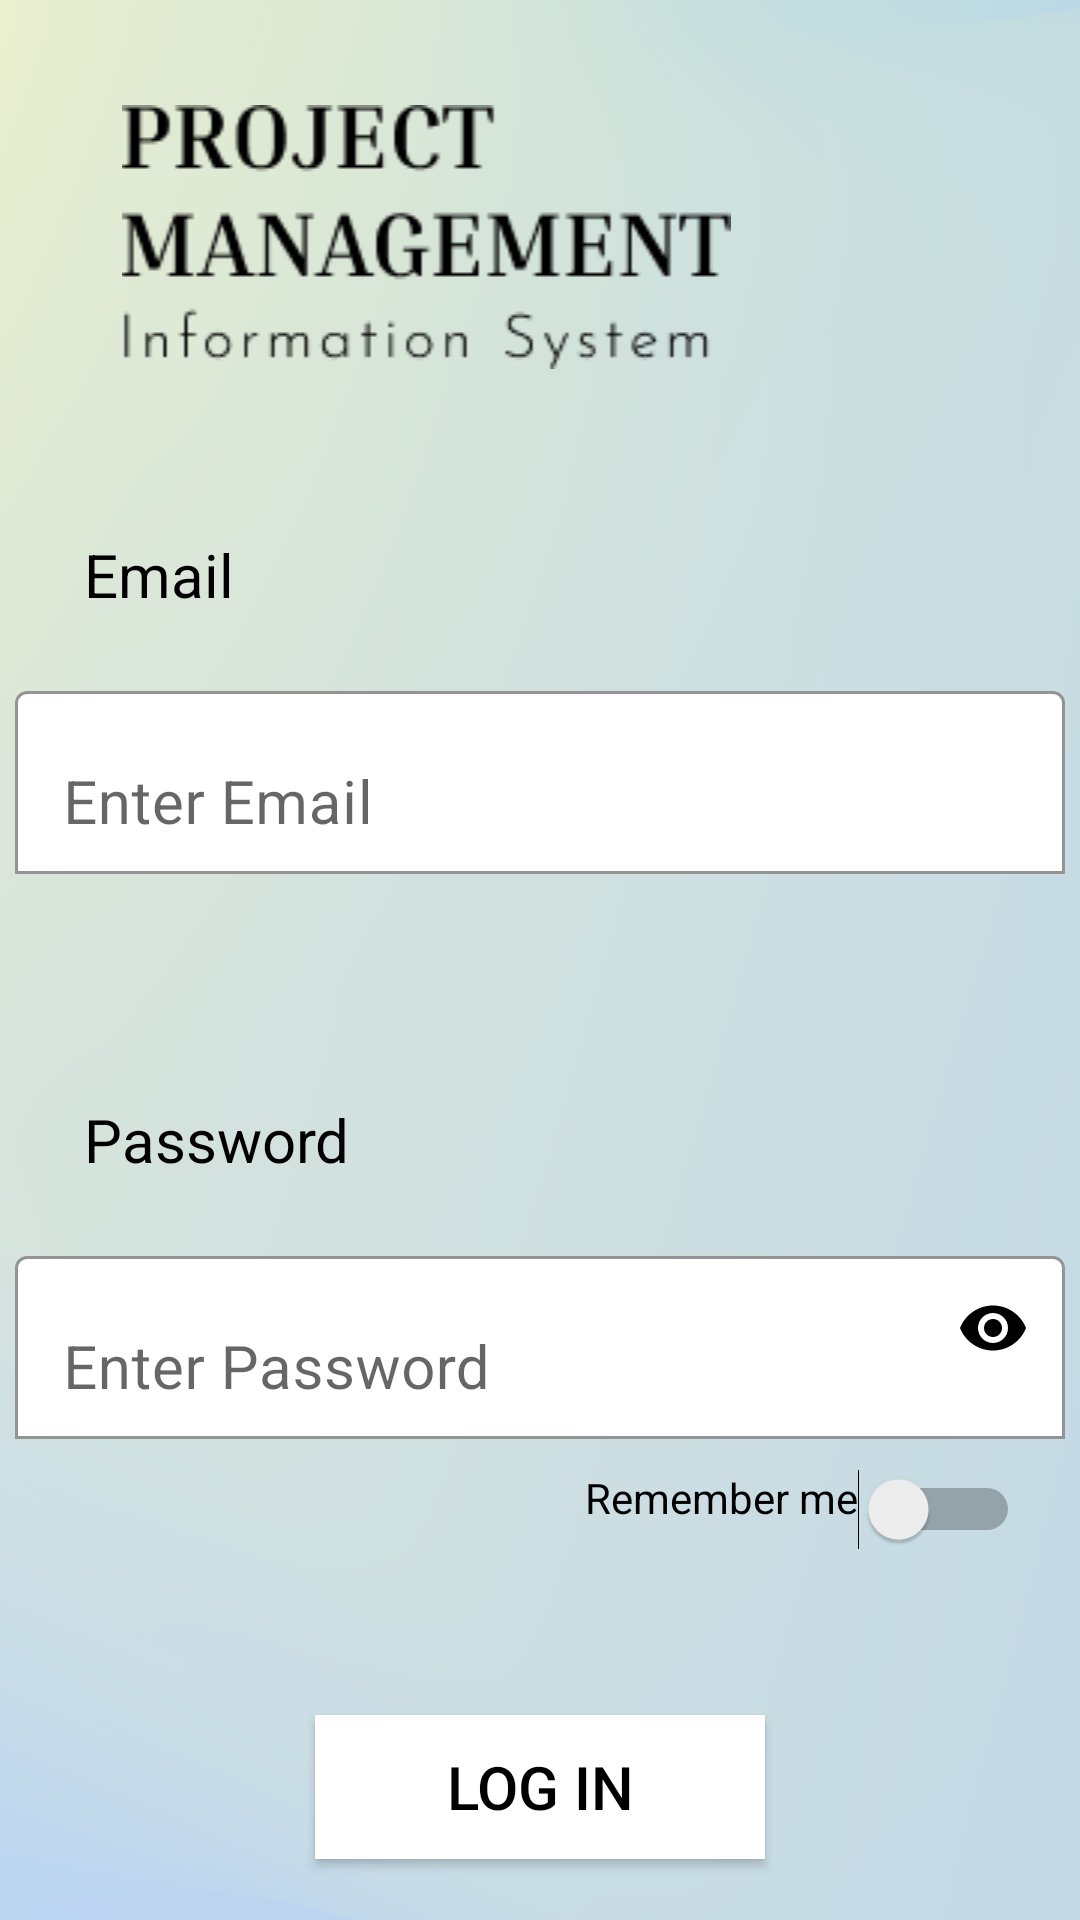

Write the Android layout XML for this screen, with the resource values it uses.
<!-- AndroidManifest.xml: application theme Theme.PMIS_2 -->
<!-- res/layout/activity_login_page.xml -->
<?xml version="1.0" encoding="utf-8"?>
<RelativeLayout xmlns:android="http://schemas.android.com/apk/res/android"
    xmlns:app="http://schemas.android.com/apk/res-auto"
    xmlns:tools="http://schemas.android.com/tools"
    android:layout_width="match_parent"
    android:layout_height="match_parent"
    android:background="@drawable/loginbg"
    android:orientation="vertical"
    tools:context=".LoginPage">

    <ImageView
        android:id="@+id/pmislogo"
        android:layout_width="250dp"
        android:layout_height="wrap_content"
        android:src="@drawable/pmis"
        android:layout_marginTop="35dp"
        android:layout_marginLeft="17dp"/>

    <TextView
        android:id="@+id/username"
        android:layout_width="wrap_content"
        android:layout_height="wrap_content"
        android:layout_below="@id/pmislogo"
        android:layout_marginTop="55dp"
        android:layout_marginLeft="28dp"
        android:text="Email"
        android:textColor="@color/black"
        android:textSize="20dp" />

    <com.google.android.material.textfield.TextInputLayout
        android:layout_width="wrap_content"
        android:layout_height="wrap_content"
        android:id="@+id/editusernamelayout"
        android:layout_below="@id/username"
        android:layout_marginTop="20dp"
        android:layout_centerHorizontal="true"
        app:boxBackgroundColor="@color/white"
        app:boxBackgroundMode="outline"
        app:boxStrokeColor="@color/light_blue">

        <EditText
            android:hint="Enter Email"
            android:id="@+id/editusername"
            android:layout_width="350dp"
            android:layout_height="wrap_content"
            android:textColor="@color/black"
            android:textSize="20dp"
            />
    </com.google.android.material.textfield.TextInputLayout>

    <TextView
        android:id="@+id/password"
        android:layout_width="wrap_content"
        android:layout_height="wrap_content"
        android:layout_below="@id/editusernamelayout"
        android:layout_marginTop="75dp"
        android:layout_marginLeft="28dp"
        android:text="Password"
        android:textColor="@color/black"
        android:textSize="20dp" />

    <com.google.android.material.textfield.TextInputLayout
        android:layout_width="wrap_content"
        android:layout_height="wrap_content"
        android:id="@+id/editpasswordlayout"
        android:layout_below="@id/password"
        android:layout_marginTop="20dp"
        android:layout_centerHorizontal="true"
        app:boxBackgroundColor="@color/white"
        app:boxBackgroundMode="outline"
        app:passwordToggleEnabled="true"
        app:passwordToggleTint="@color/black"
        app:boxStrokeColor="@color/light_blue">

        <EditText
            android:hint="Enter Password"
            android:id="@+id/editpassword"
            android:layout_width="350dp"
            android:layout_height="wrap_content"
            android:textColor="@color/black"
            android:textSize="20dp"
            android:inputType="textPassword"/>
    </com.google.android.material.textfield.TextInputLayout>


    <Switch
        android:layout_width="match_parent"
        android:layout_height="wrap_content"
        android:id="@+id/active"
        android:text="Remember me"
        android:layout_marginStart="20dp"
        android:layout_marginEnd="20dp"
        android:gravity="end"
        android:layout_marginTop="10dp"
        android:layout_below="@id/editpasswordlayout"/>

    <androidx.appcompat.widget.AppCompatButton
        android:id="@+id/btnlogin"
        android:layout_width="150dp"
        android:layout_height="wrap_content"
        android:layout_below="@id/active"
        android:layout_marginTop="55dp"
        android:background="@color/white"
        android:text="Log In"
        android:textSize="20dp"
        android:textColor="@color/black"
        android:layout_centerInParent="true"/>

</RelativeLayout>
<!-- resources referenced by this layout -->
<resources>
  <color name="black">#FF000000</color>
  <color name="light_blue">#82BBD3</color>
  <color name="white">#FFFFFFFF</color>
  <!-- drawable loginbg: png bitmap (drawable-v24, 27434 bytes) -->
  <!-- drawable pmis: png bitmap (drawable, 3908 bytes) -->
  <style name="Theme.PMIS_2" parent="Theme.MaterialComponents.Light.NoActionBar">
          
          <item name="colorPrimary">@color/purple_500</item>
          <item name="colorPrimaryVariant">@color/purple_700</item>
          <item name="colorOnPrimary">@color/black</item>
          
          <item name="colorSecondary">@color/teal_200</item>
          <item name="colorSecondaryVariant">@color/teal_700</item>
          <item name="colorOnSecondary">@color/black</item>
          
          <item name="android:statusBarColor" tools:targetApi="l">@color/black</item>
          
          <item name="android:actionMenuTextColor">@color/black</item>
      </style>
  <color name="purple_500">#C9D3F7</color>
  <color name="purple_700">#82BBD3</color>
  <color name="teal_200">#FF03DAC5</color>
  <color name="teal_700">#FF018786</color>
</resources>
